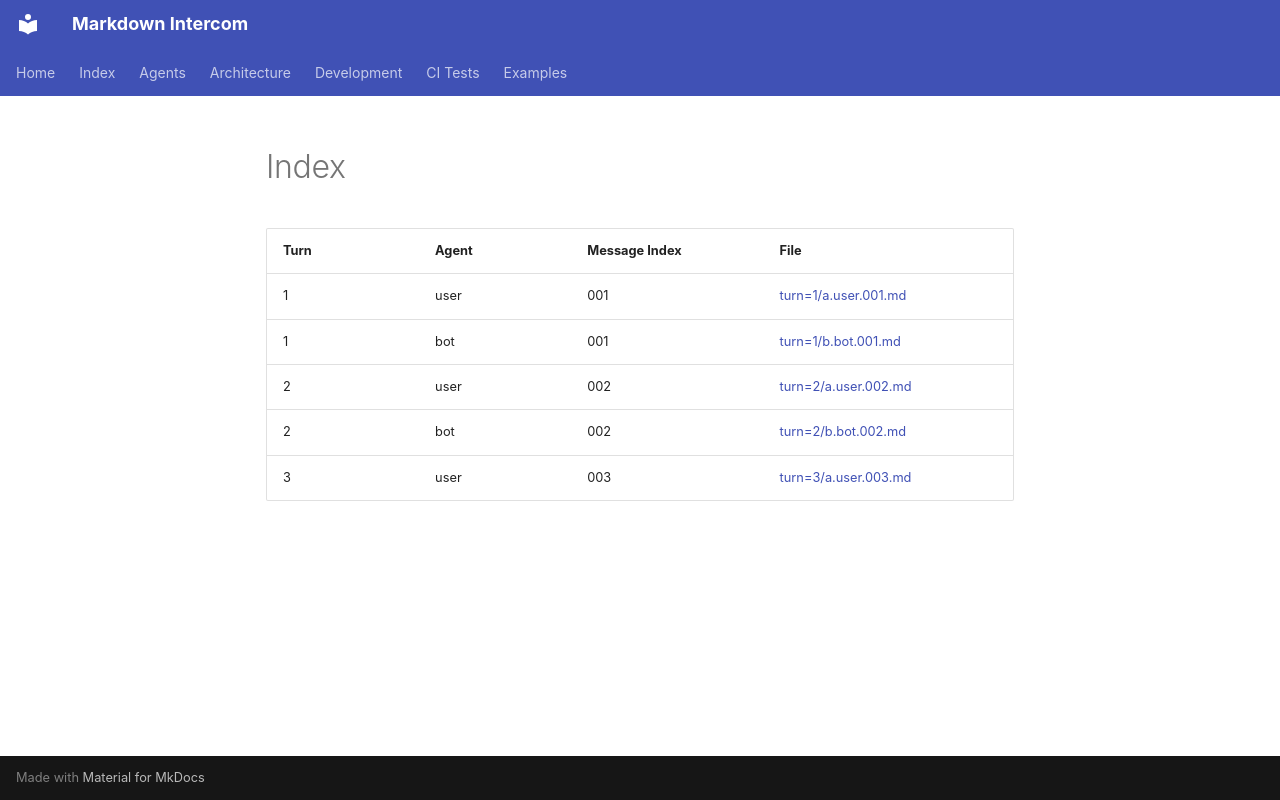

repository: diogenes1oliveira/markdown-intercom · page: examples/fix-apt-update-warning/messages/index.html · generator: mkdocs

| Turn | Agent | Message Index | File                                         |
| :--- | :---- | :------------ | :------------------------------------------- |
| 1    | user  | 001           | [turn=1/a.user.001.md](turn=1/a.user.001.md) |
| 1    | bot   | 001           | [turn=1/b.bot.001.md](turn=1/b.bot.001.md)   |
| 2    | user  | 002           | [turn=2/a.user.002.md](turn=2/a.user.002.md) |
| 2    | bot   | 002           | [turn=2/b.bot.002.md](turn=2/b.bot.002.md)   |
| 3    | user  | 003           | [turn=3/a.user.003.md](turn=3/a.user.003.md) |
